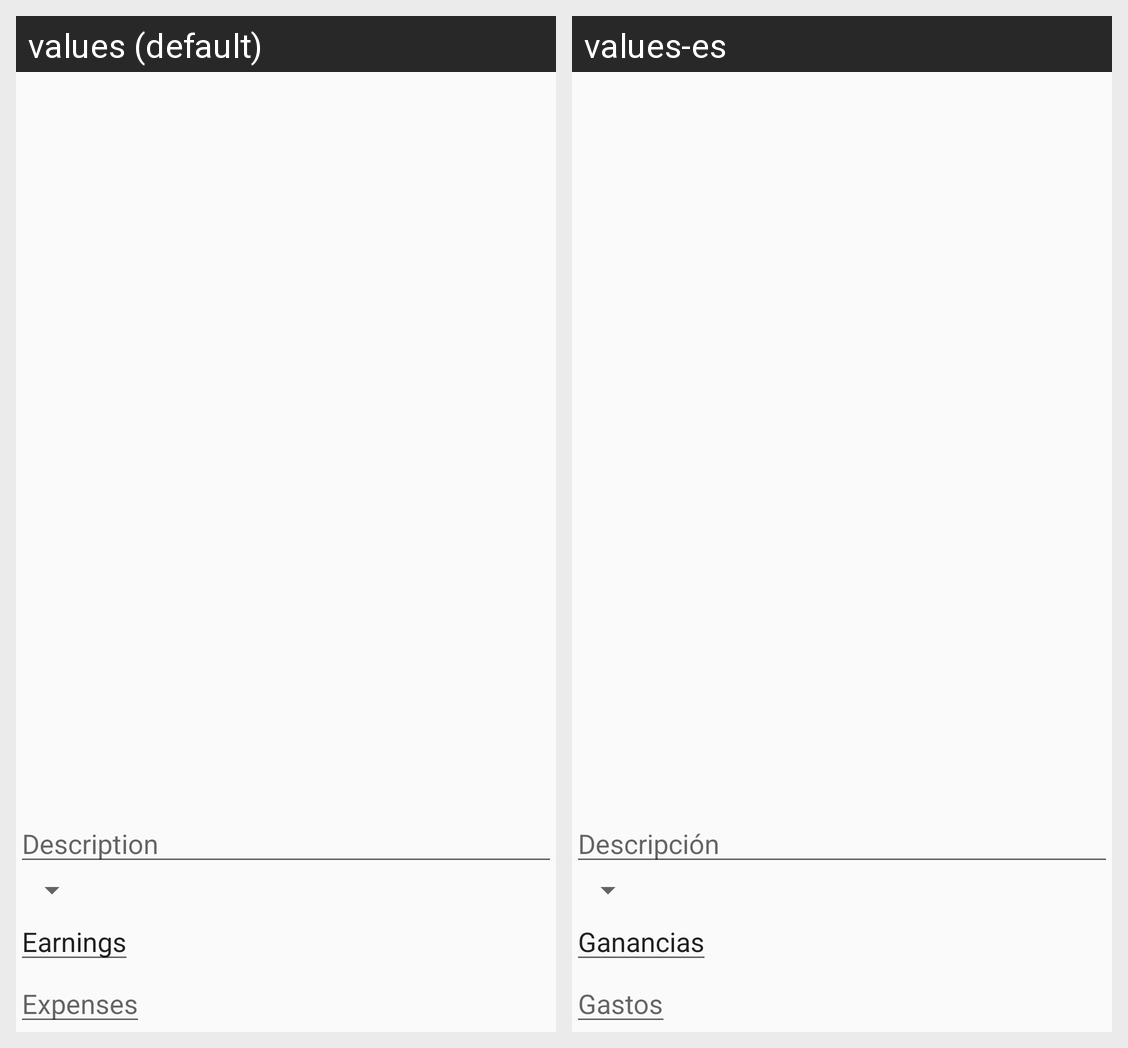

This grid shows one Android layout under two languages. Give, for every string resource on the screen, its name, the default text and each shown locale's text.
Android screen res/layout/expenses_balance_row.xml rendered under 2 locales, left to right: values (default), values-es. Device: Nexus 5 (rendered at 1080×1920; each locale shown at half size, 540×960, under a caption strip naming it); theme AppTheme.
Strings drawn on this screen, with the default value and each locale's value (text and hints the layout hard-codes, and strings that could not be matched under every locale, appear in the picture but are not listed):

expenses_description
  values: Description
  values-es: Descripción

expenses_earnings
  values: Earnings
  values-es: Ganancias

expenses_expenses
  values: Expenses
  values-es: Gastos
